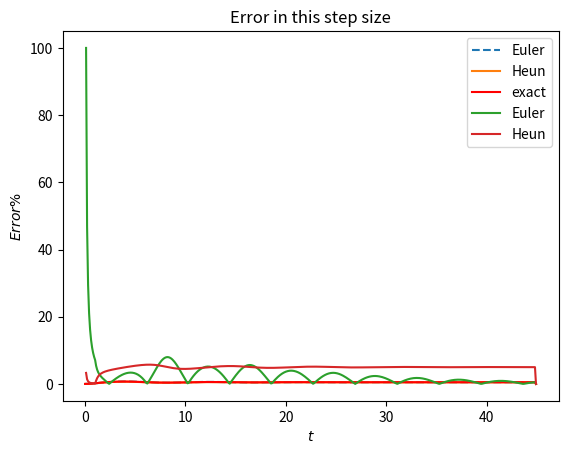

The matplotlib source for this figure:
import numpy as np
from scipy import integrate
from matplotlib import pyplot as plt




#h=float(input("step size:"))   #define the step size
h=0.1 #for test
print("h=")
print(h)

x=np.arange(0,45,h) # each of the time point


def impulse(t):
    if t<1:
        return 1
    else:
        return 0

def Euler(Z,x): #function for Euler method
    Z = np.zeros((len(x), 4))
    Z3=np.zeros(len(x))
    for i in range(len(x)-1):
        Z[i+1]=h*state_matrix(x[i], Z[i])+Z[i]
        Z3[i]=Z[i][2]
    
    return Z3

'''
    for i in range(len(x)-1):
        z1[i+1]=z1[i]+h*f1(z2[i],x[i])   
        z2[i+1]=z2[i]+h*f2(z1[i],z2[i],z4[i],x[i])
        z3[i+1]=z3[i]+h*f3(z4[i],x[i])
        z4[i+1]=z4[i]+h*f4(z2[i],z4[i],x[i])
#        test=x[i]
#       test1=impulse(x[i])
    return [z1,z2,z3,z4]
'''

def heun(Z,x): #function for Heun method
    Z = np.zeros((len(x), 4))
    Z3=np.zeros(len(x))
    for i in range(len(x)-1):
        Z[i+1]=Z[i]+h*(0.5*state_matrix(x[i], Z[i])+0.5*state_matrix(x[i]+h, Z[i]+h*state_matrix(x[i], Z[i])))
        Z3[i]=Z[i][2]
    
    return Z3

'''
    h=x[1]-x[0]
    y=np.zeros(len(x))
    z1=np.zeros(len(x))
    z2=np.zeros(len(x))
    z3=np.zeros(len(x))
    z4=np.zeros(len(x))
    z4[0]=z4[1]=0.5 #the act force
    y[0]=0
    for i in range(len(x)-1):
        z1[i+1]=z1[i]+h*(0.5*f1(z2[i],x[i])+0.5*f1(z2[i]+h,x[i]+h*(f1(z2[i],x[i]))))
        z2[i+1]=z2[i]+h*(0.5*f2(z1[i],z2[i],z4[i],x[i])+0.5*f2(z1[i]+h,z2[i]+h,z4[i]+h,x[i]+h*(f2(z1[i],z2[i],z4[i],x[i]))))
        z3[i+1]=z3[i]+h*(0.5*f3(z4[i],x[i])+0.5*f3(z4[i]+h,x[i]+h*(f3(z4[i],x[i]))))
        z4[i+1]=z4[i]+h*(0.5*f4(z2[i],z4[i],x[i])+0.5*f4(z2[i]+h,z4[i]+h,x[i]+h*(f4(z2[i],z4[i],x[i]))))
    return [z1,z2,z3,z4]
'''


def state_matrix(x,Z):
 dz1=Z[1]
 dz2=-Z[0]-Z[1]+Z[3]
 dz3=Z[3]
 dz4=Z[1]-Z[3]+0.5*impulse(x)

 return np.array([dz1,dz2,dz3,dz4])


'''
f1=lambda z2,x: z2
f2=lambda z1,z2,z4,x: -z1- z2+   z4 -0.5  #f2=lambda z1,z2,z4,x: -z1- 0.5*z2**2+   z4
f3=lambda z4,x:            z4
f4=lambda z2,z4,x:z2-z4


def ode(t,u): #odeint - the exact solution
    z1,z2,z3,z4=u
    dz1=z2
    dz2=-z1-z2+z4-0.5
    dz3=z4
    dz4=z2-z4


    dzdt=[dz1,dz2,dz3,dz4]
    return dzdt

'''

F = lambda Z,t: [Z[1],Z[3] - Z[1] - Z[0],Z[3],impulse(t)/2 + Z[1] - Z[3]]
Eu_result= Euler(state_matrix,x)  # z is the Euler method solution
He_result= heun(state_matrix,x)   # w is the Heun method solution
Exact = integrate.odeint(F,[0,0,0,0],x) # exact solution


exact=np.zeros(len(x))     # Extract the third variables - X2(t)
for i in range(len(x)-1):
 exact[i]=Exact[i][2]
 i+=1


Error_euler=np.zeros(len(x))   #error array initialize
Error_Heun=np.zeros(len(x))

def error(y,s):  # caclulate the error 
   result=abs((y-s)/s*100)
   return result

for i in range(len(x)-1):  #save the error and print the result
 Error_euler[i]=error(Eu_result[i],exact[i])
 Error_Heun[i]=error(He_result[i],exact[i])
 print(x[i],"\t",exact[i],"\t",Eu_result[i],"\t ",error(Eu_result[i],exact[i]),"\t",He_result[i],error(He_result[i],exact[i]),"\t",end="\t")
 print()

# plot the simulation
plt.plot(x,Eu_result,'--',label='Euler')
plt.plot(x,He_result,label='Heun')
plt.plot(x,exact,'r',label='exact')
plt.legend()
plt.title('Displacement')
plt.grid()
plt.xlabel('$t$')
plt.ylabel('$x$')
plt.savefig('./1.jpg')
plt.show()


#plot the error
plt.plot(x,Error_euler,label='Euler')
plt.plot(x,Error_Heun,label='Heun')
plt.legend()
plt.title('Error in this step size')
plt.xlabel('$t$')
plt.ylabel('$Error\%$')
plt.grid()
plt.savefig('./2.jpg')
plt.show()

